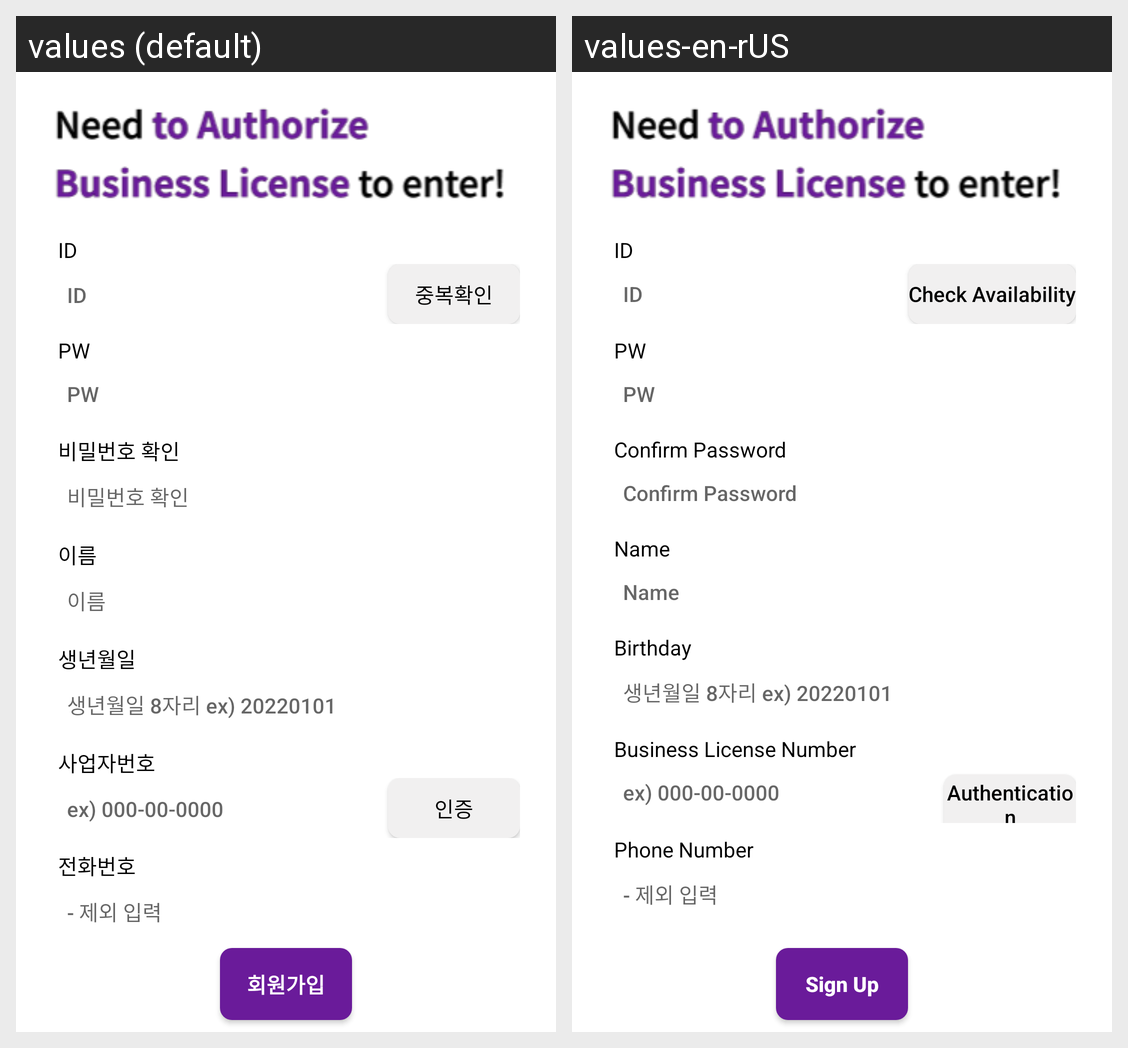

Locale-by-locale string values for the Android screen shown in this grid:
Android screen res/layout/activity_sign_up.xml rendered under 2 locales, left to right: values (default), values-en-rUS. Device: Nexus 5 (rendered at 1080×1920; each locale shown at half size, 540×960, under a caption strip naming it); theme Theme.Sogongsogong.
Strings drawn on this screen, with the default value and each locale's value (text and hints the layout hard-codes, and strings that could not be matched under every locale, appear in the picture but are not listed):

ID
  values: ID
  values-en-rUS: ID

checkSame
  values: 중복확인
  values-en-rUS: Check Availability

PW
  values: PW
  values-en-rUS: PW

checkPW
  values: 비밀번호 확인
  values-en-rUS: Confirm Password

userName
  values: 이름
  values-en-rUS: Name

userBirth
  values: 생년월일
  values-en-rUS: Birthday

userBusinessNum
  values: 사업자번호
  values-en-rUS: Business License Number

prove
  values: 인증
  values-en-rUS: Authentication

userPhoneNum
  values: 전화번호
  values-en-rUS: Phone Number

signUp
  values: 회원가입
  values-en-rUS: Sign Up
